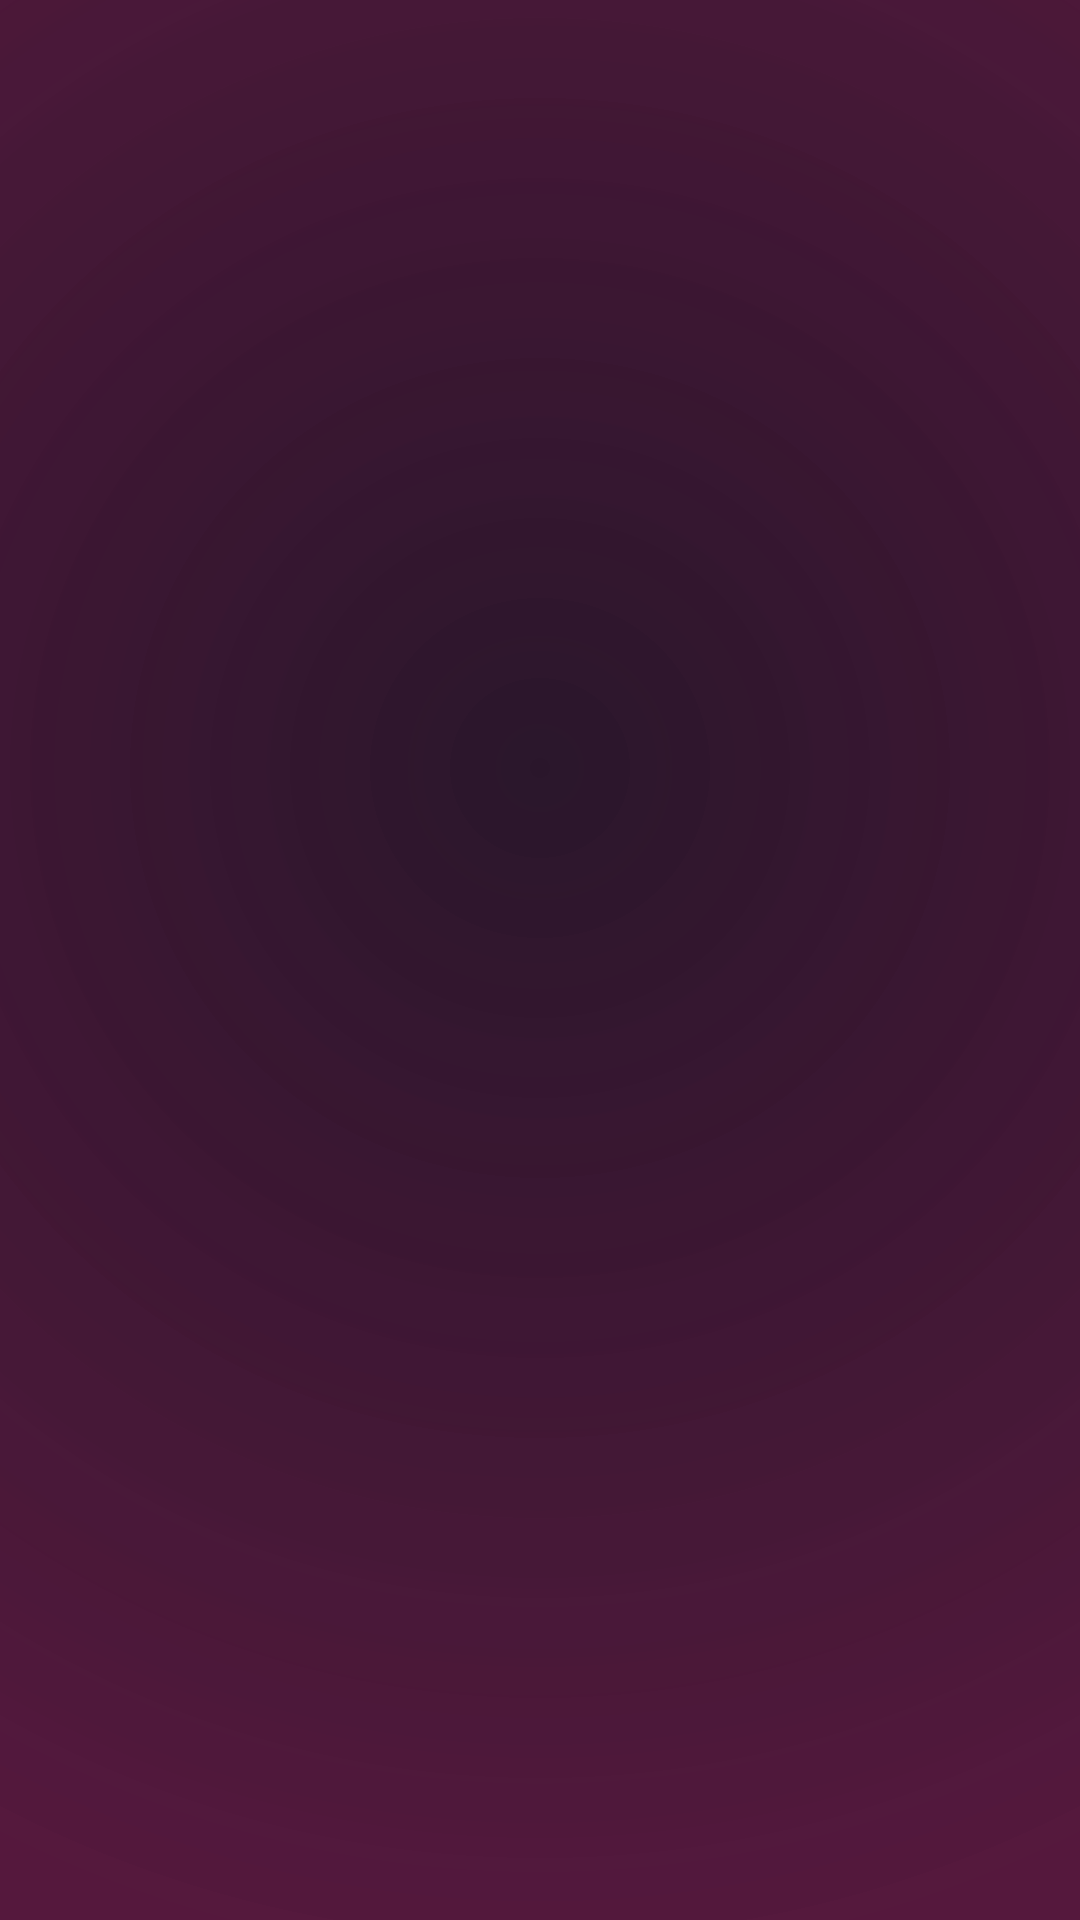

Here is an Android app screen rendered from its layout file. Give the layout XML and the strings, colors and styles it references.
<!-- AndroidManifest.xml: application theme Theme.CHATICALMUSIC -->
<!-- res/layout/activity_follow_list.xml -->
<?xml version="1.0" encoding="utf-8"?>
<androidx.constraintlayout.widget.ConstraintLayout xmlns:android="http://schemas.android.com/apk/res/android"
    xmlns:app="http://schemas.android.com/apk/res-auto"
    xmlns:tools="http://schemas.android.com/tools"
    android:layout_width="match_parent"
    android:layout_height="match_parent"
    android:background="@drawable/heartbeat_animated_bg">

    
    <FrameLayout
        android:id="@+id/love_animation_container"
        android:layout_width="match_parent"
        android:layout_height="match_parent"
        android:alpha="0.3"
        android:clickable="false"
        android:focusable="false" />

    <com.google.android.material.appbar.MaterialToolbar
        android:id="@+id/follow_toolbar"
        android:layout_width="match_parent"
        android:layout_height="?attr/actionBarSize"
        app:titleTextColor="@color/white"
        app:navigationIconTint="@color/white"
        app:layout_constraintTop_toTopOf="parent" />

    <androidx.recyclerview.widget.RecyclerView
        android:id="@+id/follow_list_recycler"
        android:layout_width="match_parent"
        android:layout_height="0dp"
        android:padding="8dp"
        android:clipToPadding="false"
        app:layout_constraintTop_toBottomOf="@id/follow_toolbar"
        app:layout_constraintBottom_toBottomOf="parent" />

    <TextView
        android:id="@+id/empty_follow_text"
        android:layout_width="wrap_content"
        android:layout_height="wrap_content"
        android:text="No users found"
        android:textColor="@color/melodify_text_secondary"
        android:visibility="gone"
        app:layout_constraintTop_toBottomOf="@id/follow_toolbar"
        app:layout_constraintBottom_toBottomOf="parent"
        app:layout_constraintEnd_toEndOf="parent"
        app:layout_constraintStart_toStartOf="parent" />

</androidx.constraintlayout.widget.ConstraintLayout>
<!-- resources referenced by this layout -->
<resources>
  <color name="melodify_text_secondary">#B38E93</color>
  <color name="white">#FFFFFFFF</color>
  <!-- drawable heartbeat_animated_bg (drawable) -->
  <?xml version="1.0" encoding="utf-8"?>
  <shape xmlns:android="http://schemas.android.com/apk/res/android"
      android:shape="rectangle">
      <gradient
          android:type="radial"
          android:gradientRadius="400dp"
          android:centerX="0.5"
          android:centerY="0.4"
          android:startColor="#2A162B"
          android:endColor="@color/melodify_background" />
  </shape>
  <style name="Theme.CHATICALMUSIC" parent="Base.Theme.CHATICALMUSIC" />
  <color name="melodify_background">#C34B0B32</color>
  <style name="Base.Theme.CHATICALMUSIC" parent="Theme.Material3.DayNight.NoActionBar">
          <item name="android:windowBackground">@color/melodify_background</item>
          <item name="colorPrimary">@color/melodify_pink</item>
          <item name="android:statusBarColor">@color/melodify_background</item>
      </style>
  <color name="melodify_pink">#FF829B</color>
</resources>
